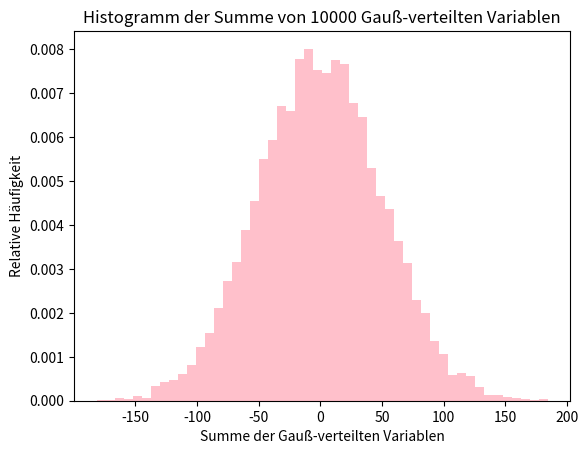

Write Python code to recreate this figure.
# Verifizieren Sie numerisch für Gauß-verteilte Variablen in Python, 
# dass die Summe von Gauß-verteilten Variablen wieder Gauß-verteilt ist. 
# Wie nennt man diesen Zusammenhang in der Mathematik?
#__________________________________________________________________________________________________________________________________________________________________
import numpy as np
import matplotlib.pyplot as plt

m = 0                                                                  # Mittelwert der Gauß-Verteilung
u = 50                                                                 # Standardabweichung der Gauß-Verteilung

list = []                                                              # Liste, um Gauß-verteilte Zufallsvariablen zu speichern
averageList = []                                                       # Liste, um die Mittelwerte der Gauß-verteilten Zufallsvariablen zu speichern

for _ in range(10000):                                                 # Schleife für 10000 Experimente
    sample = np.random.normal(m, u,10000)                              # Array mit 10000 Gauß-verteilten Zufallsvariablen
    list.append(sample)                                                # hinzufügen zur Liste
    averageList.append(np.sum(sample)/10000)                           # Berechnung des Mittelwerts der Gauß-verteilten Zufallsvariablen, hinzufügen zur Liste


# numerischer Beweis:
print(averageList)  
print(np.sum(averageList) / 10000)                                     # Sollte nah am Mittelwert m sein

# grafischer Beweis:
plt.hist(list[0], bins=50, density=True, color='pink')                 # Erstelle eines Histogramm der berechneten Summen
plt.xlabel('Summe der Gauß-verteilten Variablen')                       
plt.ylabel('Relative Häufigkeit')                                       
plt.title(f'Histogramm der Summe von {10000} Gauß-verteilten Variablen')  
plt.show()                                                              

# in der Mathematik nennt man die Eigenschafft, dass die Summe von gauusverteilten Variablen wieder gauusverteilt ist, 
# die Additive Normalverteilung oder Additive Gauss'sche Verteilung

